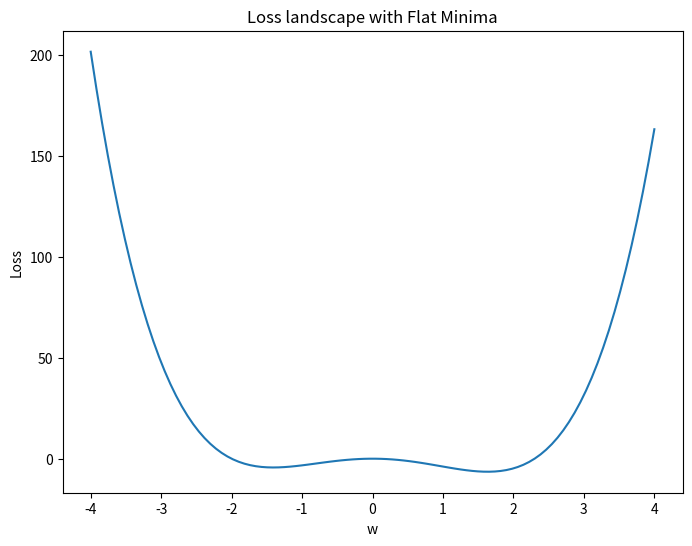

This chart was generated by the following Python code: (Note: this script raises an exception after producing the figure.)
import numpy as np
import matplotlib.pyplot as plt

# 손실 함수 정의
def loss_function(x):
    return (x-2.3)*(x+2)*x*x
# 그리드 생성
x_range = np.linspace(-4, 4, 100)
y = loss_function(x_range)

# 플롯 생성
plt.figure(figsize=(8, 6))
plt.plot(x_range, y, label='Loss Function')

# 그래프 설정
plt.xlabel('w')
plt.ylabel('Loss')
plt.title('Loss landscape with Flat Minima')

# 플롯 보이기
plt.savefig('/root/PyHessian/graph/flat_minima.png')
